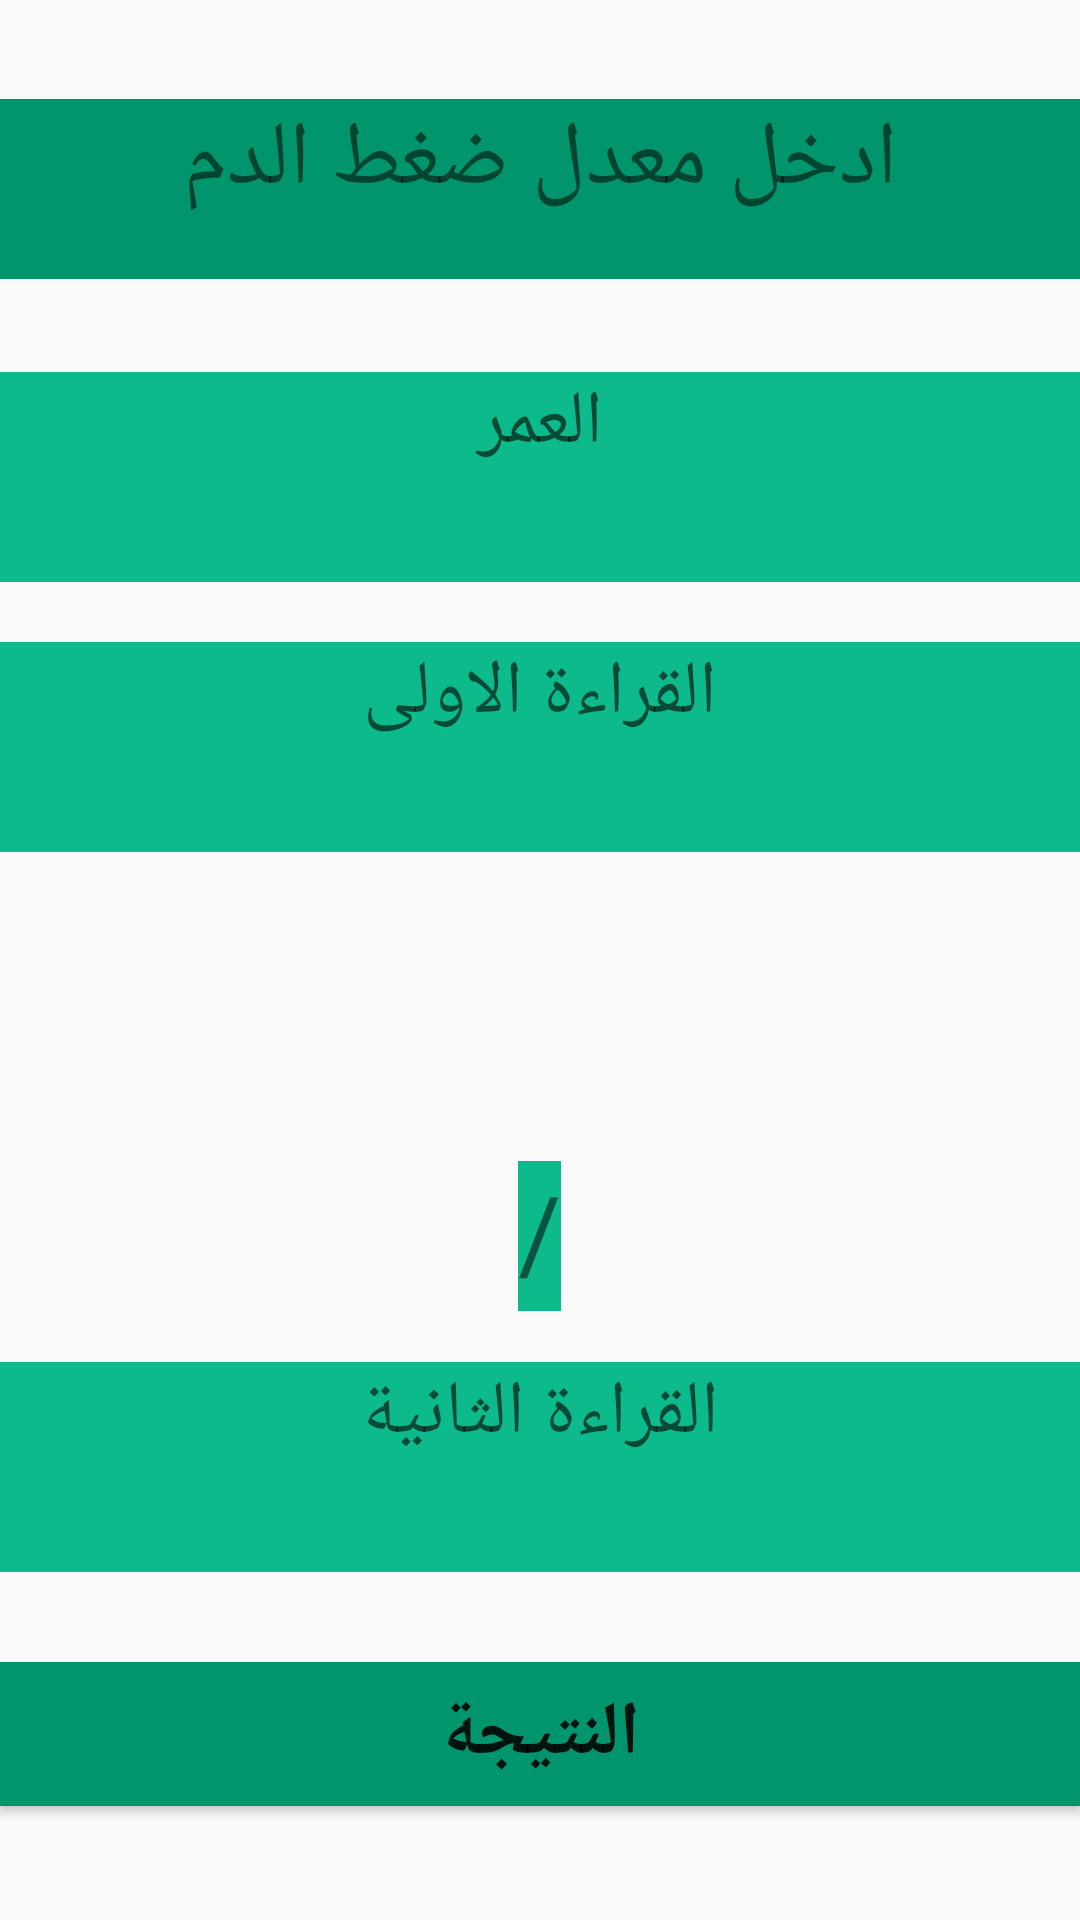

Produce the Android XML layout that renders to this screen, including the resource entries it uses.
<!-- AndroidManifest.xml: application theme AppTheme -->
<!-- res/layout/activity_main3.xml -->
<?xml version="1.0" encoding="utf-8"?>
<RelativeLayout
    xmlns:android="http://schemas.android.com/apk/res/android"
    android:layout_width="match_parent"
    android:layout_height="match_parent"
    android:background="@drawable/ppq"
    >


    <TextView
        android:id="@+id/textView"
        android:layout_width="match_parent"
        android:layout_height="60dp"
        android:layout_alignParentTop="true"
        android:layout_centerHorizontal="true"
        android:layout_marginTop="33dp"
        android:textSize="30sp"
        android:gravity="center_horizontal"
        android:background="#00956d"
        android:text="ادخل معدل ضغط الدم" />

    <EditText
        android:id="@+id/age"
        android:layout_width="match_parent"
        android:layout_height="70dp"
        android:layout_alignParentStart="true"
        android:layout_alignParentTop="true"
        android:layout_marginTop="124dp"
        android:background="#0cba8b"
        android:gravity="center_horizontal"
        android:hint="العمر"
        android:inputType="number"
        android:textSize="25dp" />

    <EditText
        android:id="@+id/read1"
        android:layout_width="match_parent"
        android:layout_height="70dp"
        android:layout_alignParentStart="true"
        android:layout_alignParentTop="true"
        android:layout_marginTop="214dp"
        android:background="#0cba8b"
        android:gravity="center_horizontal"
        android:hint="القراءة الاولى"
        android:inputType="number"
        android:textSize="25dp" />

    <TextView
        android:id="@+id/textView10"
        android:layout_width="wrap_content"
        android:layout_height="50dp"
        android:layout_alignParentBottom="true"
        android:layout_centerHorizontal="true"

        android:layout_marginBottom="203dp"
        android:background="#0cba8b"
        android:text="/"
        android:textSize="35dp" />

    <EditText
        android:id="@+id/read2"
        android:layout_width="match_parent"
        android:layout_height="70dp"
        android:layout_alignParentBottom="true"
        android:layout_alignParentStart="true"
        android:layout_marginBottom="116dp"
        android:background="#0cba8b"
        android:gravity="center_horizontal"
        android:hint="القراءة الثانية"
        android:inputType="number"
        android:textSize="25dp" />

    <Button
        android:id="@+id/check"
        android:layout_width="match_parent"
        android:layout_height="wrap_content"
        android:layout_alignParentBottom="true"
        android:layout_alignParentStart="true"
        android:layout_marginBottom="38dp"
        android:background="#00956d"
        android:text="النتيجة"
        android:textSize="25dp"
        android:textStyle="bold" />
</RelativeLayout>
<!-- resources referenced by this layout -->
<resources>
  <style name="AppTheme" parent="Theme.AppCompat.Light.NoActionBar">
          
          <item name="colorPrimary">#006495</item>
          <item name="colorPrimaryDark">#006495</item>
          <item name="colorAccent">#006495</item>
          <item name="windowActionBar">false</item>
          <item name="windowNoTitle">true</item>
      </style>
</resources>
